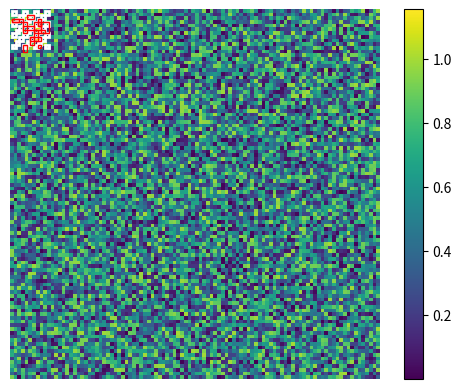

Recreate this plot in Python.
import numpy as np
import matplotlib.pyplot as plt
from matplotlib.patches import Rectangle

# Seed for reproducibility (remove for true randomness)
# np.random.seed(42)  

# Generate a random array of numbers
data = np.random.rand(100, 100)

# Create a mask for the hidden pattern
pattern_mask = np.zeros((100, 100))

# Apply a hidden pattern to the data
for i in range(10):
    for j in range(10):
        if (i + j) % 3 == 0:
            data[i, j] += 0.2  # Subtle increase in value
            pattern_mask[i, j] = 1  # Mark pattern cells

# Visualize the data as a heatmap
plt.imshow(data, cmap='viridis', interpolation='nearest')
plt.colorbar()

# Highlight the hidden pattern with a different color (e.g., white edges)
for i in range(10):
    for j in range(10):
        if pattern_mask[i, j] == 1:
            plt.gca().add_patch(Rectangle((j, i), 1, 1, linewidth=2, edgecolor='white', facecolor='none'))

# Add random rectangles to further obfuscate the pattern
for _ in range(15):
    x = np.random.randint(0, 10)
    y = np.random.randint(0, 10)
    width = np.random.randint(1, 4)
    height = np.random.randint(1, 4)
    plt.gca().add_patch(Rectangle((x, y), width, height, linewidth=1, edgecolor='red', facecolor='none'))

# Remove axis labels and ticks
plt.axis('off')

# Show the plot
plt.show()
